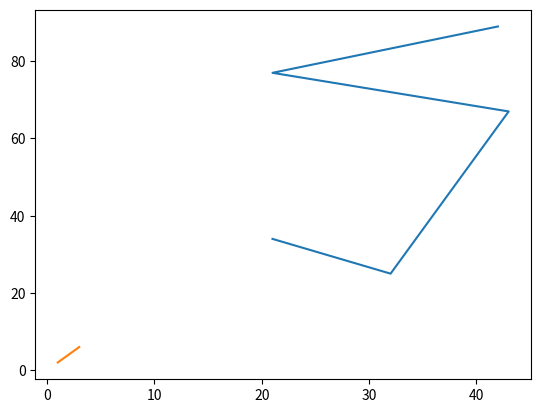

The script that saved this image:
import matplotlib.pyplot
from pylab import plot, savefig
def create_graph():
    x = [21,32,43,21,42]
    y = [34,25,67,77,89]

    matplotlib.pyplot.plot(x, y)
    matplotlib.pyplot.show()

if __name__ == "__main__":
    create_graph()

from pylab import plot, savefig
x = [1, 2, 3]
y = [2, 4, 6]
plot(x, y)
savefig('mygraph.png')